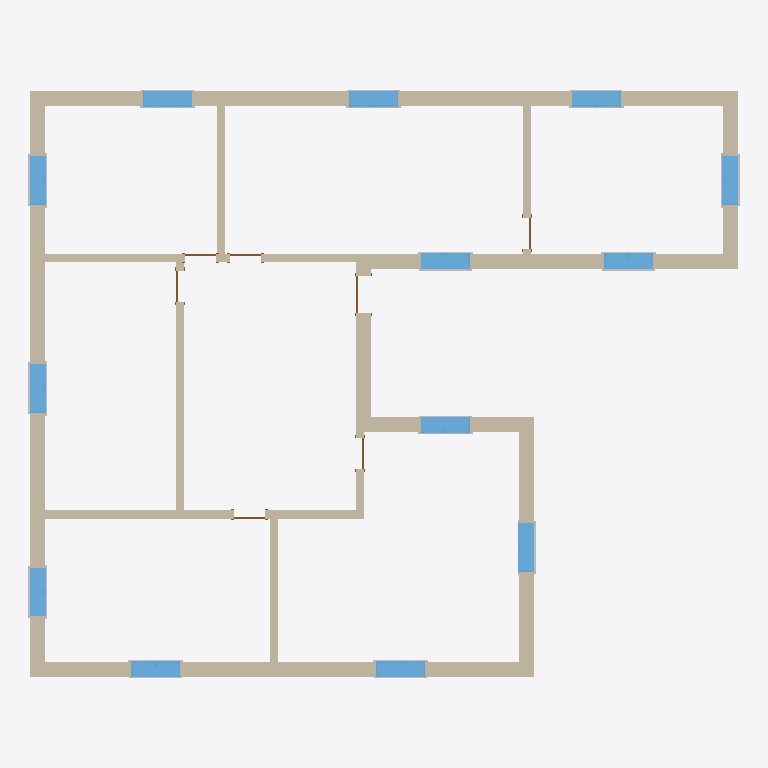
Plan cut of the same IFC building model at storey 'Level 1' (level 0.00 m, cut at 1.40 m), seen from above with north up, elements coloured by IFC class: 25 other elements (light grey), 15 walls (beige), 13 windows (light blue), 7 doors (brown). Cut surfaces are drawn darker.
Extent 17.4 m × 14.4 m × 8.0 m (x, y, z). Storeys (3): Level 1 at 0.00 m; Level 2 at 4.00 m; Level 3 at 8.00 m. Elements (176): 104 IfcBuildingElementProxy, 30 IfcWallStandardCase, 26 IfcWindow, 14 IfcDoor, 2 IfcSlab.

HEADER;
FILE_DESCRIPTION((''),'2;1');
FILE_NAME('','2018-06-02T15:14:18',(''),(''),'Xbim File Processor version 4.0.0.0','Xbim version 4.0.0.0','');
FILE_SCHEMA(('IFC4'));
ENDSEC;
DATA;
#104=IFCPROJECT('01bUixrKzEiwSXMrEPawtn',#41,'',$,$,'','',(#96),#91);
#12633=IFCSITE('01bUixrKzEiwSXMrEPawtp',#41,'Default',$,'',#12632,$,$,.ELEMENT.,$,$,$,$,$);
#114=IFCBUILDING('01bUixrKzEiwSXMrEPawtm',#41,'',$,$,#32,$,'',.ELEMENT.,$,$,$);
#123=IFCBUILDINGSTOREY('01bUixrKzEiwSXMrDcR64E',#41,'Level 1',$,$,#121,$,'Level 1',.ELEMENT.,0.0);
#129=IFCBUILDINGSTOREY('01bUixrKzEiwSXMrDcR6me',#41,'Level 2',$,$,#128,$,'Level 2',.ELEMENT.,4000.0);
#135=IFCBUILDINGSTOREY('2W62TViIH1c9ewpYRYlPqU',#41,'Level 3',$,$,#134,$,'Level 3',.ELEMENT.,8000.0);
#4861=IFCWALLSTANDARDCASE('1QknriEhz5LeuebvgDlo4n',#41,'Basic Wall:Generic - 375mm:359997',$,'Basic Wall:Generic - 375mm:252',#4841,#4859,'5494',$);
#4657=IFCWALLSTANDARDCASE('1QknriEhz5LeuebvgDloAD',#41,'Basic Wall:Generic - 375mm:359809',$,'Basic Wall:Generic - 375mm:252',#4637,#4655,'5428',$);
#4690=IFCWALLSTANDARDCASE('1QknriEhz5LeuebvgDloA3',#41,'Basic Wall:Generic - 375mm:359823',$,'Basic Wall:Generic - 375mm:252',#4670,#4688,'5439',$);
#5059=IFCWALLSTANDARDCASE('1QknriEhz5LeuebvgDlo3h',#41,'Basic Wall:Generic - 375mm:360423',$,'Basic Wall:Generic - 375mm:252',#5039,#5057,'5560',$);
#4723=IFCWALLSTANDARDCASE('1QknriEhz5LeuebvgDloAc',#41,'Basic Wall:Generic - 375mm:359850',$,'Basic Wall:Generic - 375mm:252',#4703,#4721,'5450',$);
#4993=IFCWALLSTANDARDCASE('1QknriEhz5LeuebvgDlo1M',#41,'Basic Wall:Generic - 200mm:360282',$,'Basic Wall:Generic - 200mm:249',#4973,#4991,'5538',$);
#4571=IFCWALLSTANDARDCASE('1QknriEhz5LeuebvgDlzy0',#41,'Basic Wall:Generic - 375mm:360460',$,'Basic Wall:Generic - 375mm:252',#4544,#4569,'5368',$);
#4795=IFCWALLSTANDARDCASE('1QknriEhz5LeuebvgDlo4A',#41,'Basic Wall:Generic - 200mm:359942',$,'Basic Wall:Generic - 200mm:249',#4775,#4793,'5472',$);
#4960=IFCWALLSTANDARDCASE('1QknriEhz5LeuebvgDlo0u',#41,'Basic Wall:Generic - 200mm:360244',$,'Basic Wall:Generic - 200mm:249',#4940,#4958,'5527',$);
#4624=IFCWALLSTANDARDCASE('1QknriEhz5LeuebvgDloAp',#41,'Basic Wall:Generic - 375mm:359871',$,'Basic Wall:Generic - 375mm:252',#4604,#4622,'5398',$);
#4828=IFCWALLSTANDARDCASE('1QknriEhz5LeuebvgDlo4J',#41,'Basic Wall:Generic - 375mm:359967',$,'Basic Wall:Generic - 375mm:252',#4808,#4826,'5483',$);
#4927=IFCWALLSTANDARDCASE('1QknriEhz5LeuebvgDlo7S',#41,'Basic Wall:Generic - 200mm:360144',$,'Basic Wall:Generic - 200mm:249',#4907,#4925,'5516',$);
#5026=IFCWALLSTANDARDCASE('1QknriEhz5LeuebvgDlo2_',#41,'Basic Wall:Generic - 200mm:360370',$,'Basic Wall:Generic - 200mm:249',#5006,#5024,'5549',$);
#4894=IFCWALLSTANDARDCASE('1QknriEhz5LeuebvgDlo6C',#41,'Basic Wall:Generic - 200mm:360064',$,'Basic Wall:Generic - 200mm:249',#4874,#4892,'5505',$);
#7024=IFCWINDOW('1QknriEhz5LeuebvgDlzrK',#41,'1200 x 1500mm:1200 x 1500mm:5593',$,'1200 x 1500mm',#14466,#7018,'5593',1500.0,1200.0,$,$,$);
#7066=IFCWINDOW('1QknriEhz5LeuebvgDlzs8',#41,'1200 x 1500mm:1200 x 1500mm:5595',$,'1200 x 1500mm',#14176,#7060,'5595',1500.0,1200.0,$,$,$);
#7045=IFCWINDOW('1QknriEhz5LeuebvgDlzrY',#41,'1200 x 1500mm:1200 x 1500mm:5594',$,'1200 x 1500mm',#14141,#7039,'5594',1500.0,1200.0,$,$,$);
#7150=IFCWINDOW('1QknriEhz5LeuebvgDlztG',#41,'1200 x 1500mm:1200 x 1500mm:5599',$,'1200 x 1500mm',#14320,#7144,'5599',1500.0,1200.0,$,$,$);
#6959=IFCWINDOW('1QknriEhz5LeuebvgDlzq1',#41,'1200 x 1500mm:1200 x 1500mm:5590',$,'1200 x 1500mm',#14503,#6953,'5590',1500.0,1200.0,$,$,$);
#6982=IFCWINDOW('1QknriEhz5LeuebvgDlzqZ',#41,'1200 x 1500mm:1200 x 1500mm:5591',$,'1200 x 1500mm',#14538,#6976,'5591',1500.0,1200.0,$,$,$);
#7003=IFCWINDOW('1QknriEhz5LeuebvgDlzqn',#41,'1200 x 1500mm:1200 x 1500mm:5592',$,'1200 x 1500mm',#14573,#6997,'5592',1500.0,1200.0,$,$,$);
#7108=IFCWINDOW('1QknriEhz5LeuebvgDlzsX',#41,'1200 x 1500mm:1200 x 1500mm:5597',$,'1200 x 1500mm',#14248,#7102,'5597',1500.0,1200.0,$,$,$);
#7129=IFCWINDOW('1QknriEhz5LeuebvgDlzt0',#41,'1200 x 1500mm:1200 x 1500mm:5598',$,'1200 x 1500mm',#14283,#7123,'5598',1500.0,1200.0,$,$,$);
#7192=IFCWINDOW('1QknriEhz5LeuebvgDlzm6',#41,'1200 x 1500mm:1200 x 1500mm:5601',$,'1200 x 1500mm',#14721,#7186,'5601',1500.0,1200.0,$,$,$);
#7213=IFCWINDOW('1QknriEhz5LeuebvgDlzmN',#41,'1200 x 1500mm:1200 x 1500mm:5602',$,'1200 x 1500mm',#14756,#7207,'5602',1500.0,1200.0,$,$,$);
#7171=IFCWINDOW('1QknriEhz5LeuebvgDlzt_',#41,'1200 x 1500mm:1200 x 1500mm:5600',$,'1200 x 1500mm',#14104,#7165,'5600',1500.0,1200.0,$,$,$);
#7087=IFCWINDOW('1QknriEhz5LeuebvgDlzsR',#41,'1200 x 1500mm:1200 x 1500mm:5596',$,'1200 x 1500mm',#14211,#7081,'5596',1500.0,1200.0,$,$,$);
#4756=IFCWALLSTANDARDCASE('1QknriEhz5LeuebvgDloBe',#41,'Basic Wall:Generic - 200mm:359908',$,'Basic Wall:Generic - 200mm:249',#4736,#4754,'5461',$);
#3526=IFCBUILDINGELEMENTPROXY('1QknriEhz5LeuebvgDlztj',#41,'M_Trim-Window-Interior-Flat:Picture Frame:361185:Picture Frame:361185 : M_Trim-Window-Interior-Flat:Picture Frame:361185:3729',$,'Picture Frame:361185 : M_Trim-Window-Interior-Flat:Picture Frame:361185',#3525,#3522,'3729',$);
#4194=IFCBUILDINGELEMENTPROXY('1QknriEhz5LeuebvgDlzm3',#41,'M_Trim-Window-Interior-Flat:Picture Frame:361231:Picture Frame:361231 : M_Trim-Window-Interior-Flat:Picture Frame:361231:3983',$,'Picture Frame:361231 : M_Trim-Window-Interior-Flat:Picture Frame:361231',#4193,#4190,'3983',$);
#4528=IFCBUILDINGELEMENTPROXY('1QknriEhz5LeuebvgDlzmi',#41,'M_Trim-Window-Interior-Flat:Picture Frame:361248:Picture Frame:361248 : M_Trim-Window-Interior-Flat:Picture Frame:361248:4110',$,'Picture Frame:361248 : M_Trim-Window-Interior-Flat:Picture Frame:361248',#4527,#4524,'4110',$);
#1522=IFCBUILDINGELEMENTPROXY('1QknriEhz5LeuebvgDlzrH',#41,'M_Trim-Window-Interior-Flat:Picture Frame:361053:Picture Frame:361053 : M_Trim-Window-Interior-Flat:Picture Frame:361053:2967',$,'Picture Frame:361053 : M_Trim-Window-Interior-Flat:Picture Frame:361053',#1521,#1518,'2967',$);
#1856=IFCBUILDINGELEMENTPROXY('1QknriEhz5LeuebvgDlzr$',#41,'M_Trim-Window-Interior-Flat:Picture Frame:361075:Picture Frame:361075 : M_Trim-Window-Interior-Flat:Picture Frame:361075:3094',$,'Picture Frame:361075 : M_Trim-Window-Interior-Flat:Picture Frame:361075',#1855,#1852,'3094',$);
#2190=IFCBUILDINGELEMENTPROXY('1QknriEhz5LeuebvgDlzs5',#41,'M_Trim-Window-Interior-Flat:Picture Frame:361097:Picture Frame:361097 : M_Trim-Window-Interior-Flat:Picture Frame:361097:3221',$,'Picture Frame:361097 : M_Trim-Window-Interior-Flat:Picture Frame:361097',#2189,#2186,'3221',$);
#2524=IFCBUILDINGELEMENTPROXY('1QknriEhz5LeuebvgDlzsG',#41,'M_Trim-Window-Interior-Flat:Picture Frame:361116:Picture Frame:361116 : M_Trim-Window-Interior-Flat:Picture Frame:361116:3348',$,'Picture Frame:361116 : M_Trim-Window-Interior-Flat:Picture Frame:361116',#2523,#2520,'3348',$);
#5255=IFCDOOR('1QknriEhz5LeuebvgDlz_X',#41,'0915 x 2134mm:0915 x 2134mm:5583',$,'0915 x 2134mm',#14067,#5249,'5583',915.0,2134.0,$,$,$);
#5477=IFCDOOR('1QknriEhz5LeuebvgDlzvn',#41,'0762 x 2032mm:0762 x 2032mm:5586',$,'0762 x 2032mm',#14610,#5471,'5586',762.0,2032.0,$,$,$);
#5498=IFCDOOR('1QknriEhz5LeuebvgDlzwI',#41,'0762 x 2032mm:0762 x 2032mm:5587',$,'0762 x 2032mm',#14647,#5492,'5587',2032.0,762.0,$,$,$);
#5455=IFCDOOR('1QknriEhz5LeuebvgDlzvj',#41,'0762 x 2032mm 1428:0762 x 2032mm 1428:5585',$,'0762 x 2032mm 1428',#14429,#5449,'5585',762.0,2032.0,$,$,$);
#5355=IFCDOOR('1QknriEhz5LeuebvgDlzv8',#41,'0762 x 2032mm:0762 x 2032mm:5584',$,'0762 x 2032mm',#14394,#5349,'5584',762.0,2032.0,$,$,$);
#5519=IFCDOOR('1QknriEhz5LeuebvgDlzwu',#41,'0762 x 2032mm 1428:0762 x 2032mm 1428:5588',$,'0762 x 2032mm 1428',#14357,#5513,'5588',2032.0,762.0,$,$,$);
#5540=IFCDOOR('1QknriEhz5LeuebvgDlzx6',#41,'0762 x 2032mm 1428:0762 x 2032mm 1428:5589',$,'0762 x 2032mm 1428',#14684,#5534,'5589',762.0,2032.0,$,$,$);
#464=IFCBUILDINGELEMENTPROXY('1QknriEhz5LeuebvgDlzqT',#41,'M_Trim-Window-Exterior-Flat:with Sill:360977:with Sill:360977 : M_Trim-Window-Exterior-Flat:with Sill:360977:2551',$,'with Sill:360977 : M_Trim-Window-Exterior-Flat:with Sill:360977',#463,#460,'2551',$);
#800=IFCBUILDINGELEMENTPROXY('1QknriEhz5LeuebvgDlzq$',#41,'M_Trim-Window-Exterior-Flat:with Sill:361011:with Sill:361011 : M_Trim-Window-Exterior-Flat:with Sill:361011:2678',$,'with Sill:361011 : M_Trim-Window-Exterior-Flat:with Sill:361011',#799,#796,'2678',$);
#1134=IFCBUILDINGELEMENTPROXY('1QknriEhz5LeuebvgDlzrD',#41,'M_Trim-Window-Exterior-Flat:with Sill:361025:with Sill:361025 : M_Trim-Window-Exterior-Flat:with Sill:361025:2805',$,'with Sill:361025 : M_Trim-Window-Exterior-Flat:with Sill:361025',#1133,#1130,'2805',$);
#1468=IFCBUILDINGELEMENTPROXY('1QknriEhz5LeuebvgDlzrG',#41,'M_Trim-Window-Exterior-Flat:with Sill:361052:with Sill:361052 : M_Trim-Window-Exterior-Flat:with Sill:361052:2932',$,'with Sill:361052 : M_Trim-Window-Exterior-Flat:with Sill:361052',#1467,#1464,'2932',$);
#1802=IFCBUILDINGELEMENTPROXY('1QknriEhz5LeuebvgDlzr_',#41,'M_Trim-Window-Exterior-Flat:with Sill:361074:with Sill:361074 : M_Trim-Window-Exterior-Flat:with Sill:361074:3059',$,'with Sill:361074 : M_Trim-Window-Exterior-Flat:with Sill:361074',#1801,#1798,'3059',$);
#2136=IFCBUILDINGELEMENTPROXY('1QknriEhz5LeuebvgDlzs4',#41,'M_Trim-Window-Exterior-Flat:with Sill:361096:with Sill:361096 : M_Trim-Window-Exterior-Flat:with Sill:361096:3186',$,'with Sill:361096 : M_Trim-Window-Exterior-Flat:with Sill:361096',#2135,#2132,'3186',$);
#2804=IFCBUILDINGELEMENTPROXY('1QknriEhz5LeuebvgDlzsz',#41,'M_Trim-Window-Exterior-Flat:with Sill:361137:with Sill:361137 : M_Trim-Window-Exterior-Flat:with Sill:361137:3440',$,'with Sill:361137 : M_Trim-Window-Exterior-Flat:with Sill:361137',#2803,#2800,'3440',$);
#3138=IFCBUILDINGELEMENTPROXY('1QknriEhz5LeuebvgDlztS',#41,'M_Trim-Window-Exterior-Flat:with Sill:361168:with Sill:361168 : M_Trim-Window-Exterior-Flat:with Sill:361168:3567',$,'with Sill:361168 : M_Trim-Window-Exterior-Flat:with Sill:361168',#3137,#3134,'3567',$);
#3806=IFCBUILDINGELEMENTPROXY('1QknriEhz5LeuebvgDlztw',#41,'M_Trim-Window-Exterior-Flat:with Sill:361206:with Sill:361206 : M_Trim-Window-Exterior-Flat:with Sill:361206:3821',$,'with Sill:361206 : M_Trim-Window-Exterior-Flat:with Sill:361206',#3805,#3802,'3821',$);
#4140=IFCBUILDINGELEMENTPROXY('1QknriEhz5LeuebvgDlzm2',#41,'M_Trim-Window-Exterior-Flat:with Sill:361230:with Sill:361230 : M_Trim-Window-Exterior-Flat:with Sill:361230:3948',$,'with Sill:361230 : M_Trim-Window-Exterior-Flat:with Sill:361230',#4139,#4136,'3948',$);
#4474=IFCBUILDINGELEMENTPROXY('1QknriEhz5LeuebvgDlzmJ',#41,'M_Trim-Window-Exterior-Flat:with Sill:361247:with Sill:361247 : M_Trim-Window-Exterior-Flat:with Sill:361247:4075',$,'with Sill:361247 : M_Trim-Window-Exterior-Flat:with Sill:361247',#4473,#4470,'4075',$);
#2470=IFCBUILDINGELEMENTPROXY('1QknriEhz5LeuebvgDlzsN',#41,'M_Trim-Window-Exterior-Flat:with Sill:361115:with Sill:361115 : M_Trim-Window-Exterior-Flat:with Sill:361115:3313',$,'with Sill:361115 : M_Trim-Window-Exterior-Flat:with Sill:361115',#2469,#2466,'3313',$);
#519=IFCBUILDINGELEMENTPROXY('1QknriEhz5LeuebvgDlzqU',#41,'M_Trim-Window-Interior-Flat:Picture Frame:360978:Picture Frame:360978 : M_Trim-Window-Interior-Flat:Picture Frame:360978:2586',$,'Picture Frame:360978 : M_Trim-Window-Interior-Flat:Picture Frame:360978',#518,#515,'2586',$);
#1188=IFCBUILDINGELEMENTPROXY('1QknriEhz5LeuebvgDlzrE',#41,'M_Trim-Window-Interior-Flat:Picture Frame:361026:Picture Frame:361026 : M_Trim-Window-Interior-Flat:Picture Frame:361026:2840',$,'Picture Frame:361026 : M_Trim-Window-Interior-Flat:Picture Frame:361026',#1187,#1184,'2840',$);
#2858=IFCBUILDINGELEMENTPROXY('1QknriEhz5LeuebvgDlzs_',#41,'M_Trim-Window-Interior-Flat:Picture Frame:361138:Picture Frame:361138 : M_Trim-Window-Interior-Flat:Picture Frame:361138:3475',$,'Picture Frame:361138 : M_Trim-Window-Interior-Flat:Picture Frame:361138',#2857,#2854,'3475',$);
#3192=IFCBUILDINGELEMENTPROXY('1QknriEhz5LeuebvgDlztT',#41,'M_Trim-Window-Interior-Flat:Picture Frame:361169:Picture Frame:361169 : M_Trim-Window-Interior-Flat:Picture Frame:361169:3602',$,'Picture Frame:361169 : M_Trim-Window-Interior-Flat:Picture Frame:361169',#3191,#3188,'3602',$);
#3860=IFCBUILDINGELEMENTPROXY('1QknriEhz5LeuebvgDlztx',#41,'M_Trim-Window-Interior-Flat:Picture Frame:361207:Picture Frame:361207 : M_Trim-Window-Interior-Flat:Picture Frame:361207:3856',$,'Picture Frame:361207 : M_Trim-Window-Interior-Flat:Picture Frame:361207',#3859,#3856,'3856',$);
#854=IFCBUILDINGELEMENTPROXY('1QknriEhz5LeuebvgDlzqu',#41,'M_Trim-Window-Interior-Flat:Picture Frame:361012:Picture Frame:361012 : M_Trim-Window-Interior-Flat:Picture Frame:361012:2713',$,'Picture Frame:361012 : M_Trim-Window-Interior-Flat:Picture Frame:361012',#853,#850,'2713',$);
ENDSEC;